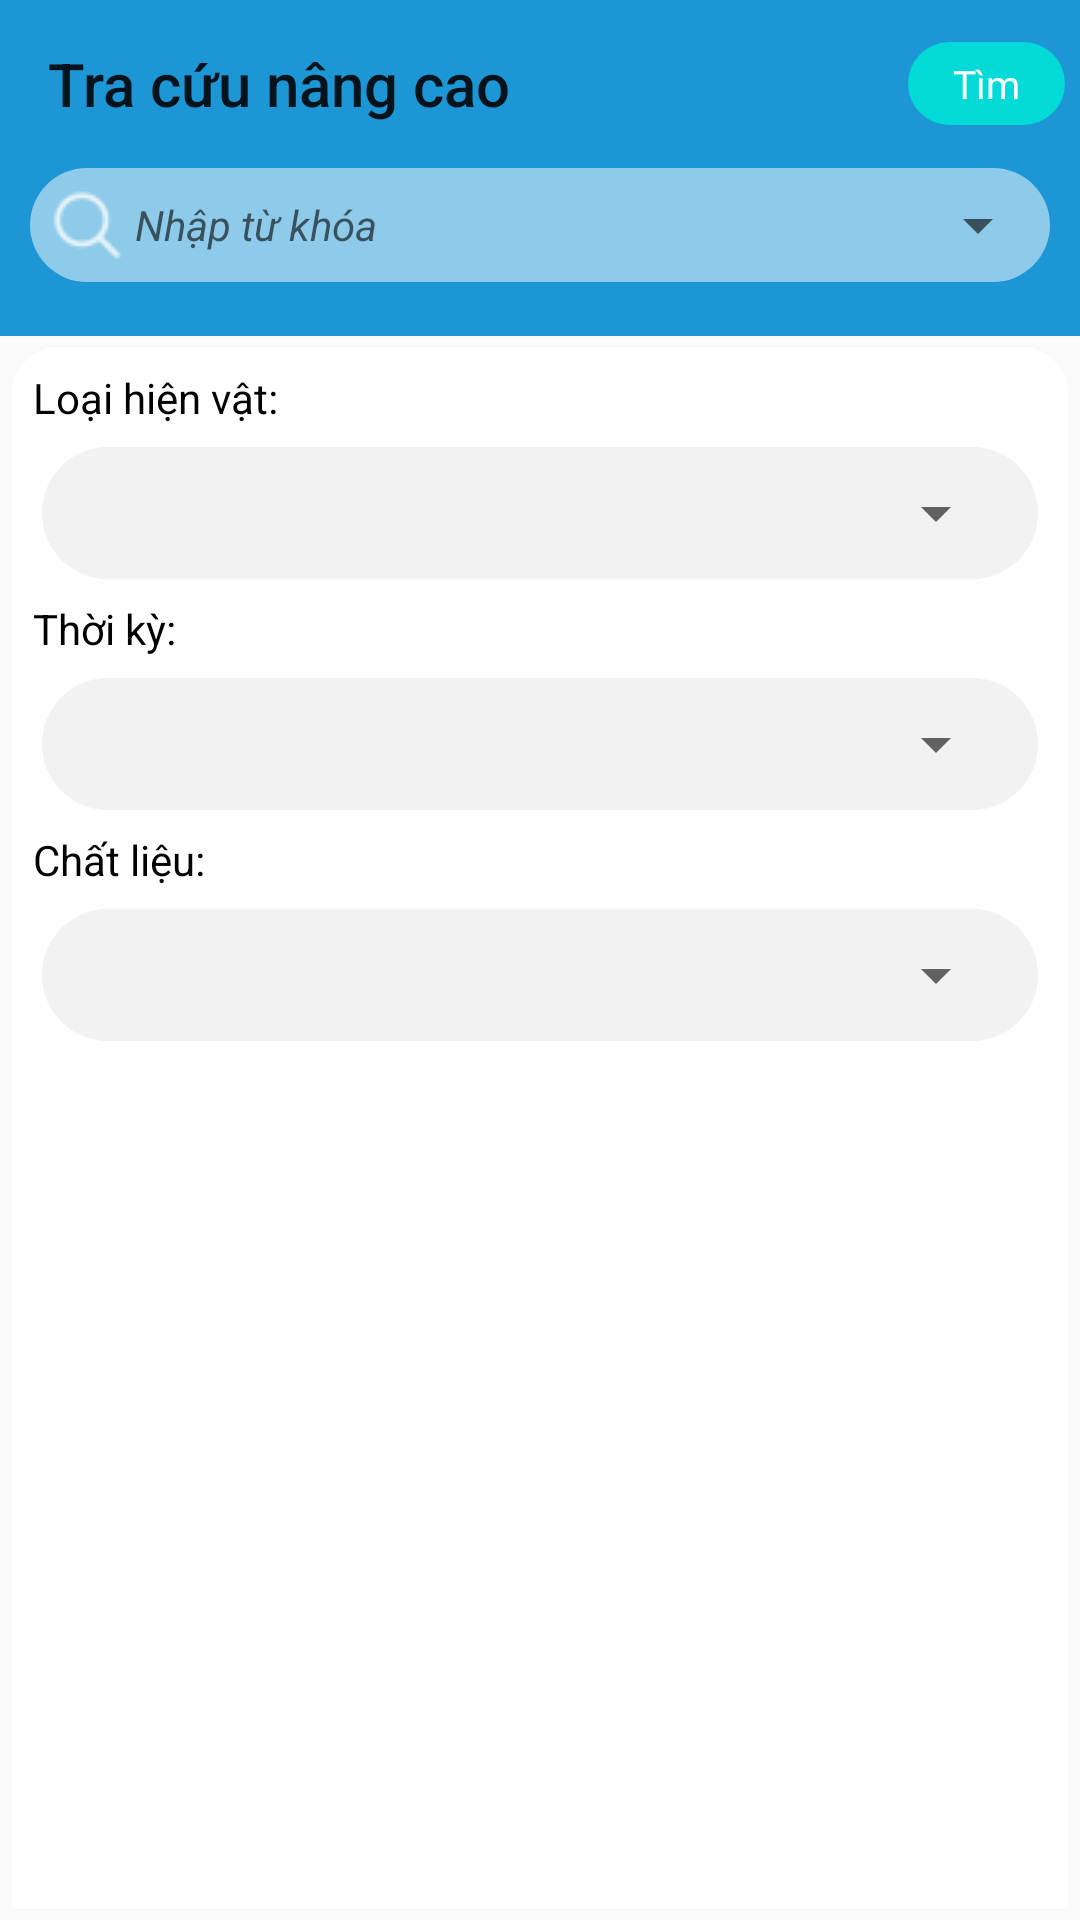

Android layout source for this screen:
<!-- AndroidManifest.xml: application theme AppTheme -->
<!-- res/layout/activity_advanced_search.xml -->
<?xml version="1.0" encoding="utf-8"?>
<LinearLayout
    xmlns:android="http://schemas.android.com/apk/res/android"
    xmlns:app="http://schemas.android.com/apk/res-auto"
    android:layout_width="match_parent"
    android:layout_height="match_parent"
    android:orientation="vertical">
    <LinearLayout
        android:orientation="horizontal"
        android:layout_width="match_parent"
        android:layout_height="wrap_content"

        >

        <android.support.v7.widget.Toolbar
            android:id="@+id/toolbarAdvancedSearch"
            android:layout_width="match_parent"
            android:layout_height="?attr/actionBarSize"
            android:background="@color/colorBackgroundToolbarBlue"
            app:title="Tra cứu nâng cao"
            >

            <TextView
                android:id="@+id/tvTitleToolbar"
                android:layout_width="wrap_content"
                android:layout_height="wrap_content"
                android:layout_gravity="start"
                android:textAppearance="@style/TextTitleGlobalWhite" />

            <LinearLayout
                android:layout_width="wrap_content"
                android:layout_height="wrap_content"
                android:layout_gravity="end"
                >

                <TextView
                    android:id="@+id/tvSearch"
                    android:layout_width="wrap_content"
                    android:layout_height="wrap_content"
                    android:background="@drawable/border_button_bluelight"
                    android:gravity="center"
                    android:layout_marginEnd="@dimen/textview_blue_light_paddingright"
                    android:paddingVertical="@dimen/button_bluelight_padding_vertical"
                    android:text="Tìm"
                    android:textAppearance="@style/TextTitleCategogyDialog" />
            </LinearLayout>


        </android.support.v7.widget.Toolbar>
    </LinearLayout>
    <LinearLayout
        android:orientation="horizontal"
        android:layout_width="match_parent"
        android:layout_height="?attr/actionBarSize"
        android:background="@color/colorBackgroundToolbarBlue"

        >
        <LinearLayout
            android:weightSum="100"
            android:orientation="horizontal"

            android:layout_width="match_parent"
            android:layout_height="wrap_content"
            android:background="@drawable/border_edittext_search"
            android:focusableInTouchMode="true"
            android:focusable="true"

            android:layout_marginHorizontal="10dp"
            >
            <LinearLayout
                android:layout_weight="35"
                android:layout_width="match_parent"
                android:layout_height="match_parent">
                <EditText
                    android:id="@+id/edtAdvancedSearch"
                    android:layout_width="match_parent"
                    android:layout_height="wrap_content"
                    android:inputType="text"
                    android:textAppearance="@style/TextSearchBox"
                    android:drawableLeft="@drawable/ic_search"
                    android:background="@null"
                    android:hint="Nhập từ khóa"
                    android:padding="3dp"
                    />
            </LinearLayout>
            <LinearLayout
                android:layout_weight="65"
                android:layout_width="match_parent"
                android:layout_height="match_parent">
                <Spinner
                    android:layout_gravity="center"
                    android:id="@+id/spinnerAdvancedSearch"
                    android:layout_width="match_parent"
                    android:layout_height="wrap_content"
                    android:spinnerMode="dropdown"
                    />
            </LinearLayout>

        </LinearLayout>


    </LinearLayout>
    <LinearLayout
        android:orientation="vertical"
        android:layout_width="match_parent"
        android:layout_height="match_parent"
        android:layout_margin="@dimen/padding_recyclerview"
        android:background="@drawable/border_recyclerview_mainscreen_white">
        
        <LinearLayout

            android:layout_width="match_parent"
            android:layout_height="wrap_content"
            android:padding="@dimen/info_detail_textview_paddingleft">
            <TextView
                android:layout_width="wrap_content"
                android:layout_height="wrap_content"
                android:text="Loại hiện vật: "
                android:textAppearance="@style/TextListInfoDetailBlack"/>

        </LinearLayout>
        <LinearLayout
            android:layout_marginHorizontal="@dimen/padding_spinner_advanced_search"
            android:padding="@dimen/padding_spinner_advanced_search"
            android:layout_width="match_parent"
            android:layout_height="wrap_content"
            android:background="@drawable/border_text_detail_gray">
            <Spinner

                android:id="@+id/spinnerMaterialType"
                android:layout_width="match_parent"
                android:layout_height="wrap_content"
                android:spinnerMode="dropdown"
                />
        </LinearLayout>
        <LinearLayout

            android:layout_width="match_parent"
            android:layout_height="wrap_content"
            android:padding="@dimen/info_detail_textview_paddingleft">
            <TextView
                android:layout_width="wrap_content"
                android:layout_height="wrap_content"
                android:text="Thời kỳ: "
                android:textAppearance="@style/TextListInfoDetailBlack"/>

        </LinearLayout>
        <LinearLayout
            android:layout_marginHorizontal="@dimen/padding_spinner_advanced_search"
            android:padding="@dimen/padding_spinner_advanced_search"
            android:layout_width="match_parent"
            android:layout_height="wrap_content"
            android:background="@drawable/border_text_detail_gray"
            >
            <Spinner

                android:id="@+id/spinnerTime"
                android:layout_width="match_parent"
                android:layout_height="wrap_content"
                android:spinnerMode="dropdown"
                />
        </LinearLayout>
        <LinearLayout

            android:layout_width="match_parent"
            android:layout_height="wrap_content"
            android:padding="@dimen/info_detail_textview_paddingleft"
            >
            <TextView
                android:layout_width="wrap_content"
                android:layout_height="wrap_content"
                android:text="Chất liệu: "
                android:textAppearance="@style/TextListInfoDetailBlack"/>

        </LinearLayout>
        <LinearLayout
            android:layout_marginHorizontal="@dimen/padding_spinner_advanced_search"
            android:padding="@dimen/padding_spinner_advanced_search"
            android:layout_width="match_parent"
            android:layout_height="wrap_content"
            android:background="@drawable/border_text_detail_gray">
            <Spinner

                android:id="@+id/spinnerStuff"
                android:layout_width="match_parent"
                android:layout_height="wrap_content"
                android:spinnerMode="dropdown"
                android:drawSelectorOnTop="true"
                />
        </LinearLayout>

    </LinearLayout>
</LinearLayout>
<!-- resources referenced by this layout -->
<resources>
  <color name="colorBackgroundGray">#F2F2F2</color>
  <color name="colorBackgroundToolbarBlue">#1C96D4</color>
  <dimen name="button_bluelight_padding_vertical">5dp</dimen>
  <dimen name="info_detail_textview_paddingleft">7dp</dimen>
  <dimen name="padding_recyclerview">4dp</dimen>
  <dimen name="padding_spinner_advanced_search">10dp</dimen>
  <dimen name="textview_blue_light_paddingright">5dp</dimen>
  <!-- drawable border_button_bluelight (drawable) -->
  <?xml version="1.0" encoding="utf-8"?>
  <shape xmlns:android="http://schemas.android.com/apk/res/android">
      <solid android:color="@color/colorBlueLight"/>
      
      <corners android:radius="50dp"/>
      <padding android:left="15dp" android:top="10dp" android:right="15dp" android:bottom="10dp" />
  
  </shape>
  <!-- drawable border_edittext_search (drawable) -->
  <?xml version="1.0" encoding="utf-8"?>
  <shape xmlns:android="http://schemas.android.com/apk/res/android">
      <solid
          android:width="1dp"
          android:color="@color/transparent50White"></solid>
      <corners android:radius="20dp"></corners>
  </shape>
  <!-- drawable border_recyclerview_mainscreen_white (drawable) -->
  <shape xmlns:android="http://schemas.android.com/apk/res/android">
      <solid
          android:width="1dp"
          android:color="@color/colorWhite"></solid>
      <corners
          android:topLeftRadius="15dp"
          android:topRightRadius="15dp"
          >
  
      </corners>
  </shape>
  <!-- drawable border_text_detail_gray (drawable) -->
  <?xml version="1.0" encoding="utf-8"?>
  <shape xmlns:android="http://schemas.android.com/apk/res/android">
      <solid android:color="@color/colorBackgroundGray"/>
      
      <corners android:radius="50dp"/>
      <padding android:left="15dp" android:top="10dp" android:right="15dp" android:bottom="10dp" />
  
  </shape>
  <!-- drawable expand_list_sellector (drawable) -->
  <?xml version="1.0" encoding="utf-8"?>
  <selector xmlns:android="http://schemas.android.com/apk/res/android"
      android:exitFadeDuration="@android:integer/config_mediumAnimTime">
  
      <item android:drawable="@android:color/holo_blue_bright" android:state_pressed="true"/>
      <item android:drawable="@color/colorOrange" android:state_selected="true"/>
      <item android:drawable="@color/colorBlack" android:state_activated="true"/>
  
  </selector>
  <!-- drawable ic_search: png bitmap (drawable, 400 bytes) -->
  <style name="TextListInfoDetailBlack" parent="@style/TextAppearance.Design.Counter">
          <item name="android:textSize">14sp</item>
          <item name="android:textColor">@color/colorBlack</item>
  
      </style>
  <style name="TextSearchBox" parent="@style/TextAppearance.Design.Counter">
          <item name="android:textSize">14sp</item>
          <item name="android:textColor">#FFFFFF</item>
          <item name="android:textStyle">italic</item>
      </style>
  <style name="TextTitleCategogyDialog" parent="@style/TextAppearance.Design.Counter">
          <item name="android:textSize">13sp</item>
          <item name="android:textColor">@color/colorWhite</item>
      </style>
  <style name="TextTitleGlobalWhite" parent="@style/TextAppearance.Design.Counter">
          <item name="android:textSize">17sp</item>
          <item name="android:textColor">#FFFFFF</item>
  
      </style>
  <style name="AppTheme" parent="Theme.AppCompat.Light.NoActionBar">
          
          <item name="colorPrimary">@color/colorBackgroundToolbarBlue</item>
          <item name="colorPrimaryDark">@color/colorBackgroundToolbarBlue</item>
          <item name="colorAccent">@color/colorBlueLight</item>
      </style>
  <color name="colorBlueLight">#01dad7</color>
  <color name="transparent50White">#80ffffff</color>
  <color name="colorWhite">#FFFFFF</color>
  <color name="colorOrange">#f99508</color>
  <color name="colorBlack">#000000</color>
</resources>
